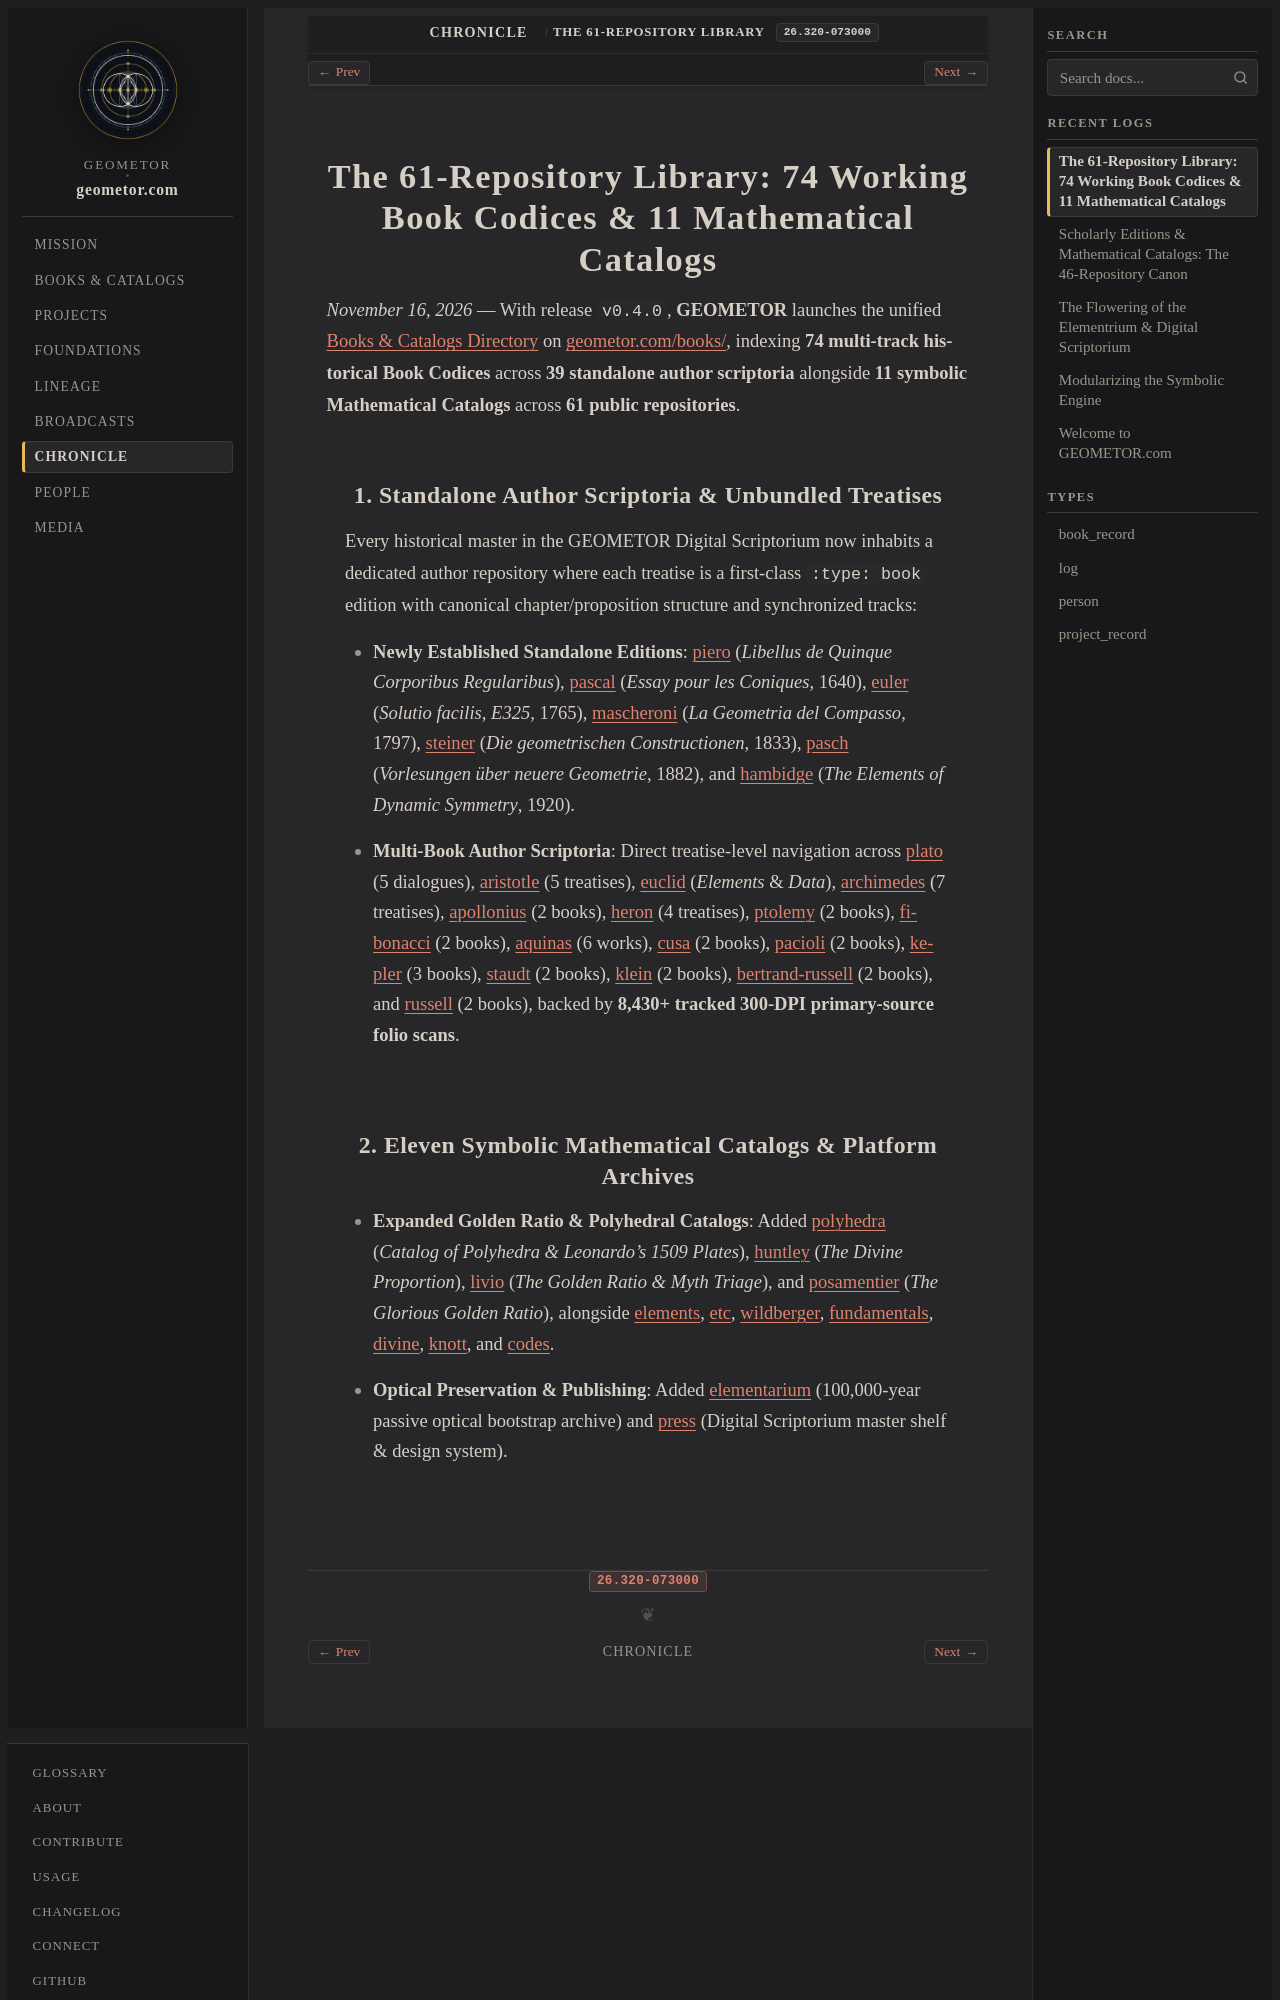

repository: geometor/geometor.com · page: log/26.320-073000/index.html · generator: sphinx

:type: log
:date: 26.320-073000
:excerpt: Launching the complete Books & Catalogs directory on geometor.com across 61 repositories, 74 Book Codices, 39 authors, 11 Mathematical Catalogs, and 8,400+ primary-source folio scans.

The 61-Repository Library: 74 Working Book Codices & 11 Mathematical Catalogs
=============================================================================

*November 16, 2026* — With release ``v0.4.0``, **GEOMETOR** launches the unified :doc:`Books & Catalogs Directory <../../books/index>` on `geometor.com/books/ <https://geometor.com/books/>`_, indexing **74 multi-track historical Book Codices** across **39 standalone author scriptoria** alongside **11 symbolic Mathematical Catalogs** across **61 public repositories**.

1. Standalone Author Scriptoria & Unbundled Treatises
-----------------------------------------------------

Every historical master in the GEOMETOR Digital Scriptorium now inhabits a dedicated author repository where each treatise is a first-class ``:type: book`` edition with canonical chapter/proposition structure and synchronized tracks:

* **Newly Established Standalone Editions**: `piero <https://geometor.github.io/piero/quinque_corporibus/>`_ (*Libellus de Quinque Corporibus Regularibus*), `pascal <https://geometor.github.io/pascal/essay_coniques_1640/>`_ (*Essay pour les Coniques*, 1640), `euler <https://geometor.github.io/euler/solutio_facilis_1765/>`_ (*Solutio facilis*, *E325*, 1765), `mascheroni <https://geometor.github.io/mascheroni/geometria_del_compasso/>`_ (*La Geometria del Compasso*, 1797), `steiner <https://geometor.github.io/steiner/constructionen_1833/>`_ (*Die geometrischen Constructionen*, 1833), `pasch <https://geometor.github.io/pasch/vorlesungen_1882/>`_ (*Vorlesungen über neuere Geometrie*, 1882), and `hambidge <https://geometor.github.io/hambidge/dynamic_symmetry/>`_ (*The Elements of Dynamic Symmetry*, 1920).
* **Multi-Book Author Scriptoria**: Direct treatise-level navigation across `plato <https://geometor.github.io/plato/>`_ (5 dialogues), `aristotle <https://geometor.github.io/aristotle/>`_ (5 treatises), `euclid <https://geometor.github.io/euclid/>`_ (*Elements* & *Data*), `archimedes <https://geometor.github.io/archimedes/>`_ (7 treatises), `apollonius <https://geometor.github.io/apollonius/>`_ (2 books), `heron <https://geometor.github.io/heron/>`_ (4 treatises), `ptolemy <https://geometor.github.io/ptolemy/>`_ (2 books), `fibonacci <https://geometor.github.io/fibonacci/>`_ (2 books), `aquinas <https://geometor.github.io/aquinas/>`_ (6 works), `cusa <https://geometor.github.io/cusa/>`_ (2 books), `pacioli <https://geometor.github.io/pacioli/>`_ (2 books), `kepler <https://geometor.github.io/kepler/>`_ (3 books), `staudt <https://geometor.github.io/staudt/>`_ (2 books), `klein <https://geometor.github.io/klein/>`_ (2 books), `bertrand-russell <https://geometor.github.io/bertrand-russell/>`_ (2 books), and `russell <https://geometor.github.io/russell/>`_ (2 books), backed by **8,430+ tracked 300-DPI primary-source folio scans**.
